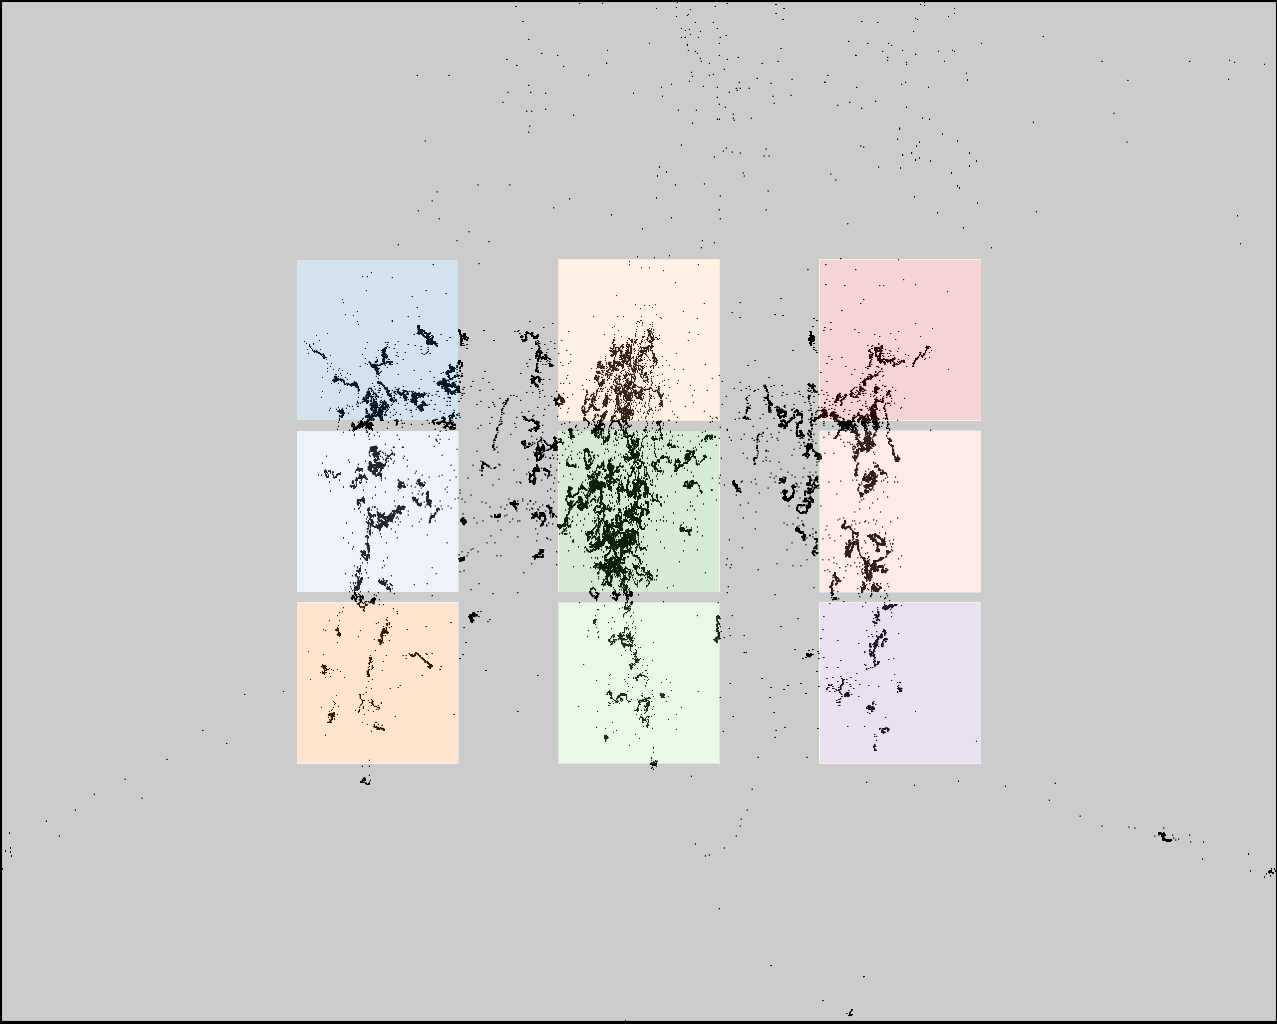

The table this chart was drawn from, first rows:
click0, click1, click2, click3, click4, click5, click6, click7, click8
392, 395, 394, 585, 591, 602, 831, 836, 841
366, 537, 706, 378, 546, 716, 386, 555, 724
